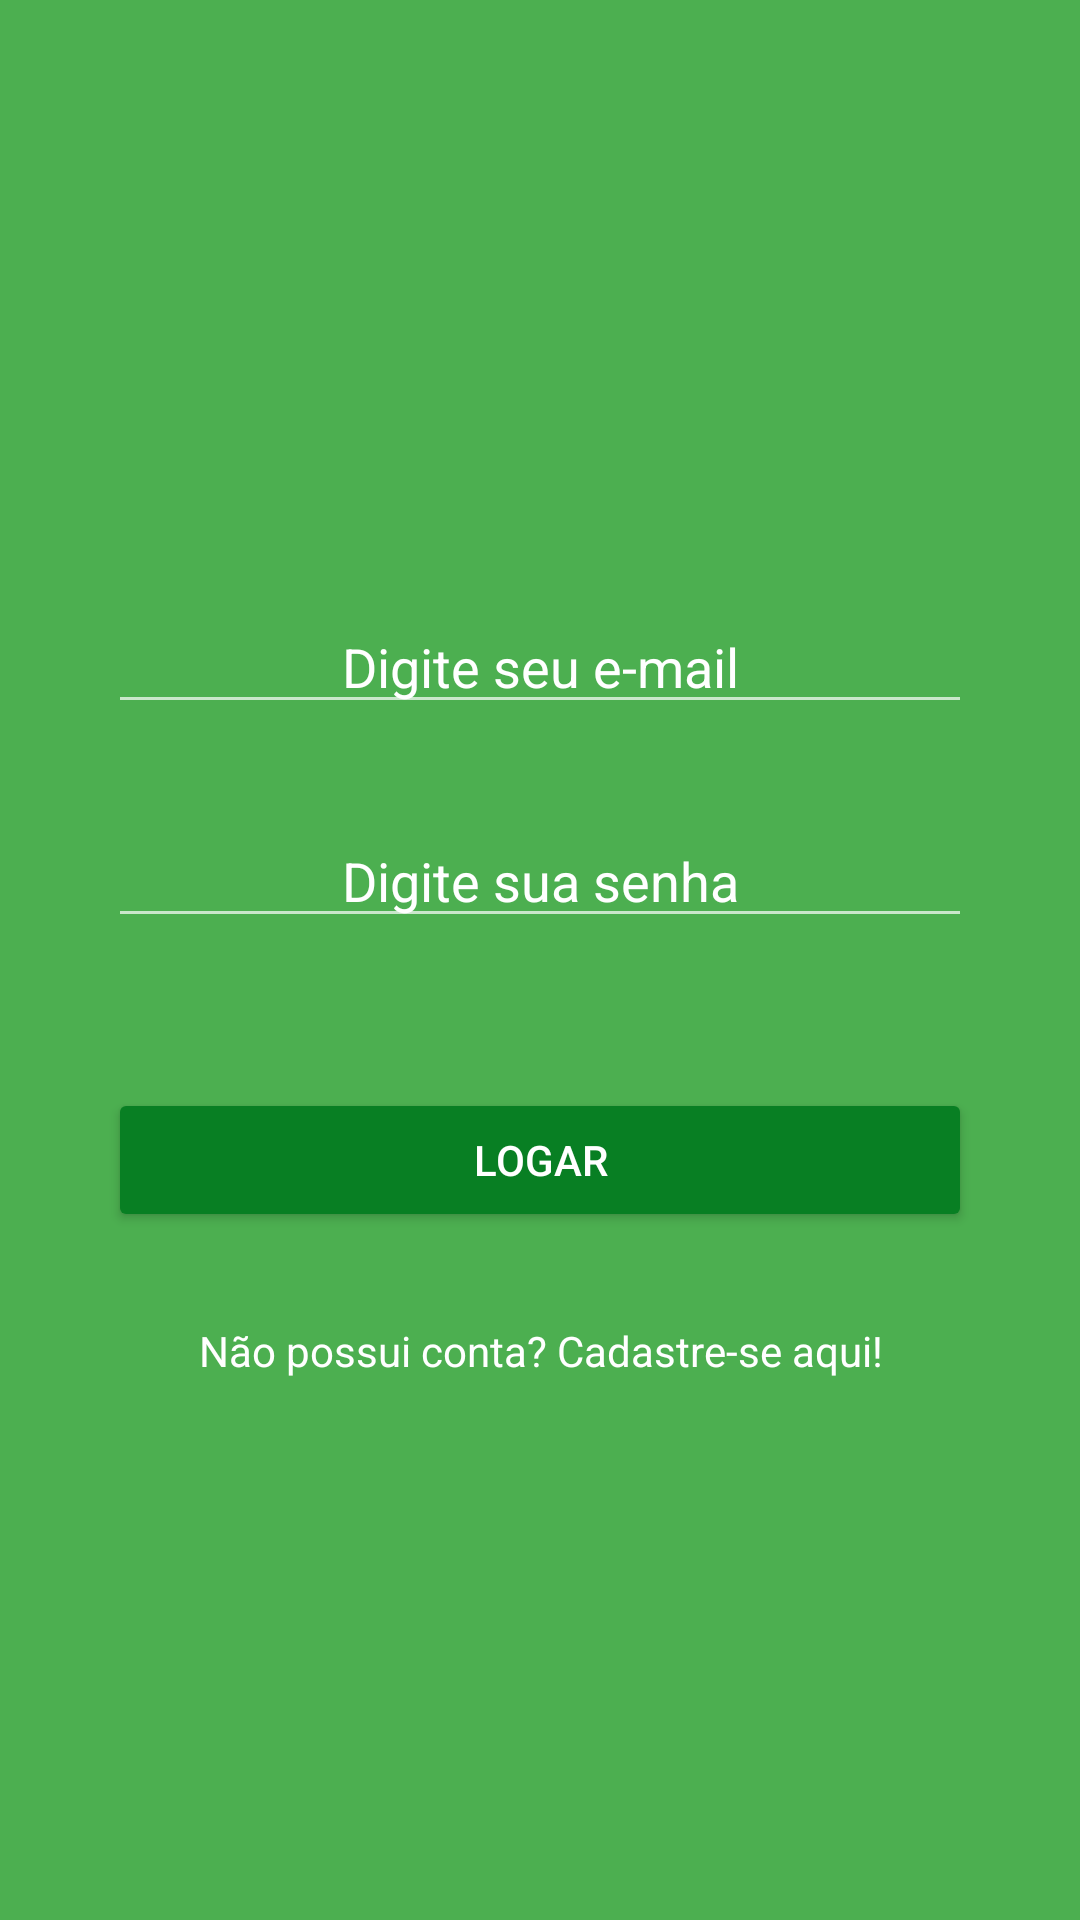

Produce the Android XML layout that renders to this screen, including the resource entries it uses.
<!-- AndroidManifest.xml: application theme AppTheme -->
<!-- res/layout/activity_login.xml -->
<?xml version="1.0" encoding="utf-8"?>
<LinearLayout
    xmlns:android="http://schemas.android.com/apk/res/android"
    xmlns:tools="http://schemas.android.com/tools"
    android:layout_width="match_parent"
    android:layout_height="match_parent"
    tools:context="br.com.chagasappandroid.vipmensagem.activity.LoginActivity"
    android:orientation="vertical"
    android:background="@color/colorPrimary">

    <EditText
        android:id="@+id/edit_text_email"
        android:layout_width="match_parent"
        android:layout_height="wrap_content"
        android:layout_marginTop="200dp"
        android:layout_gravity="center"
        android:layout_marginLeft="@dimen/edit_margin_left"
        android:layout_marginRight="@dimen/edit_margin_rigth"
        android:hint="@string/digite_email"
        android:gravity="center"
        android:textColorHint="@color/colorText"
        android:textColor="#ffffff"
        android:inputType="textEmailAddress"/>

    <EditText
        android:id="@+id/edit_text_usuario"
        android:layout_width="match_parent"
        android:layout_height="wrap_content"
        android:layout_marginTop="30dp"
        android:layout_gravity="center"
        android:layout_marginLeft="@dimen/edit_margin_left"
        android:layout_marginRight="@dimen/edit_margin_rigth"
        android:hint="@string/Login"
        android:gravity="center"
        android:textColorHint="@color/colorText"
        android:textColor="@color/colorText"
        android:inputType="textPassword"/>

    <Button
        android:id="@+id/bt_logar"
        android:layout_width="match_parent"
        android:layout_height="wrap_content"
        android:layout_marginTop="50dp"
        android:layout_marginLeft="@dimen/edit_margin_left"
        android:layout_marginRight="@dimen/edit_margin_rigth"
        android:text="@string/bt_logar"
        android:theme="@style/botaoPadrao"/>

    <TextView
        android:id="@+id/cadastro"
        android:layout_width="wrap_content"
        android:layout_height="wrap_content"
        android:text="@string/sem_conta"
        android:layout_marginTop="30dp"
        android:textColor="@color/colorText"
        android:layout_gravity="center"
        android:gravity="center"
        android:onClick="telaCadastro"/>





</LinearLayout>
<!-- resources referenced by this layout -->
<resources>
  <color name="colorPrimary">#4caf50</color>
  <color name="colorText">#ffffff</color>
  <dimen name="edit_margin_left">36dp</dimen>
  <dimen name="edit_margin_rigth">36dp</dimen>
  <string name="Login">Digite sua senha</string>
  <string name="bt_logar">Logar</string>
  <string name="digite_email">Digite seu e-mail</string>
  <string name="sem_conta">Não possui conta? Cadastre-se aqui!</string>
  <style name="botaoPadrao" parent="Theme.AppCompat.Light">
          <item name="colorButtonNormal">@color/colorPrimaryDark</item>
          <item name="android:textColor">@android:color/white</item>
  
      </style>
  <style name="AppTheme" parent="Theme.AppCompat.NoActionBar">
          
          <item name="colorPrimary">@color/colorPrimary</item>
          <item name="android:windowBackground">@android:color/white</item>
          <item name="colorPrimaryDark">@color/colorPrimaryDark</item>
          <item name="colorAccent">@color/colorAccent</item>
  
      </style>
  <color name="colorPrimaryDark">#087f23</color>
  <color name="colorAccent">#3d958a</color>
</resources>
